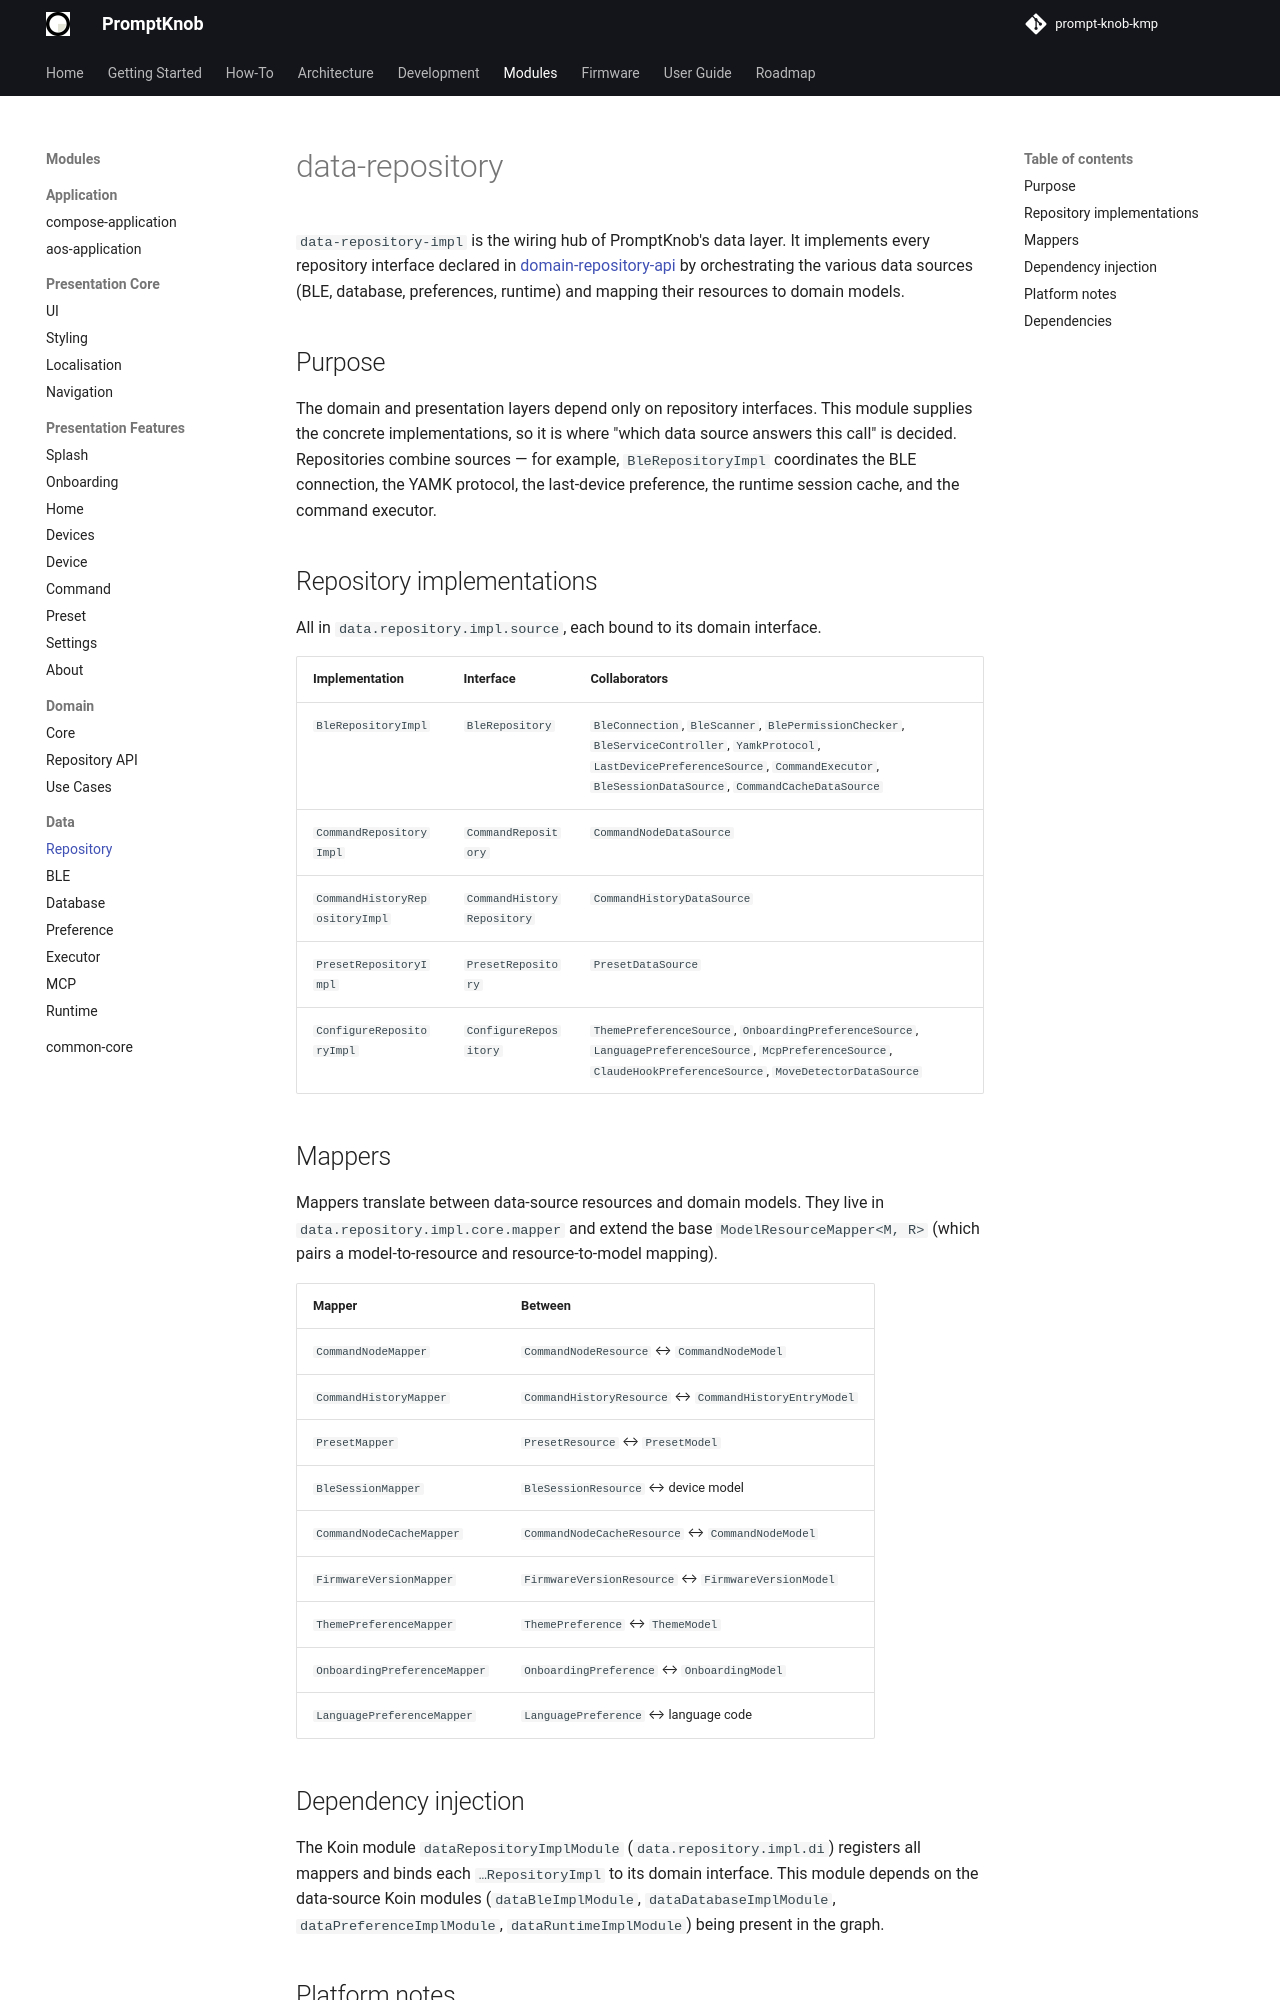

repository: andrew-malitchuk/prompt-knob-kmp · page: modules/data/repository/index.html · generator: mkdocs

# data-repository

`data-repository-impl` is the wiring hub of PromptKnob's data layer. It implements every repository interface declared in [domain-repository-api](../domain/repository-api.md) by orchestrating the various data sources (BLE, database, preferences, runtime) and mapping their resources to domain models.

## Purpose

The domain and presentation layers depend only on repository interfaces. This module supplies the concrete implementations, so it is where "which data source answers this call" is decided. Repositories combine sources — for example, `BleRepositoryImpl` coordinates the BLE connection, the YAMK protocol, the last-device preference, the runtime session cache, and the command executor.

## Repository implementations

All in `data.repository.impl.source`, each bound to its domain interface.

| Implementation | Interface | Collaborators |
|----------------|-----------|---------------|
| `BleRepositoryImpl` | `BleRepository` | `BleConnection`, `BleScanner`, `BlePermissionChecker`, `BleServiceController`, `YamkProtocol`, `LastDevicePreferenceSource`, `CommandExecutor`, `BleSessionDataSource`, `CommandCacheDataSource` |
| `CommandRepositoryImpl` | `CommandRepository` | `CommandNodeDataSource` |
| `CommandHistoryRepositoryImpl` | `CommandHistoryRepository` | `CommandHistoryDataSource` |
| `PresetRepositoryImpl` | `PresetRepository` | `PresetDataSource` |
| `ConfigureRepositoryImpl` | `ConfigureRepository` | `ThemePreferenceSource`, `OnboardingPreferenceSource`, `LanguagePreferenceSource`, `McpPreferenceSource`, `ClaudeHookPreferenceSource`, `MoveDetectorDataSource` |

## Mappers

Mappers translate between data-source resources and domain models. They live in `data.repository.impl.core.mapper` and extend the base `ModelResourceMapper<M, R>` (which pairs a model-to-resource and resource-to-model mapping).

| Mapper | Between |
|--------|---------|
| `CommandNodeMapper` | `CommandNodeResource` ↔ `CommandNodeModel` |
| `CommandHistoryMapper` | `CommandHistoryResource` ↔ `CommandHistoryEntryModel` |
| `PresetMapper` | `PresetResource` ↔ `PresetModel` |
| `BleSessionMapper` | `BleSessionResource` ↔ device model |
| `CommandNodeCacheMapper` | `CommandNodeCacheResource` ↔ `CommandNodeModel` |
| `FirmwareVersionMapper` | `FirmwareVersionResource` ↔ `FirmwareVersionModel` |
| `ThemePreferenceMapper` | `ThemePreference` ↔ `ThemeModel` |
| `OnboardingPreferenceMapper` | `OnboardingPreference` ↔ `OnboardingModel` |
| `LanguagePreferenceMapper` | `LanguagePreference` ↔ language code |
